Run: headless pygame with SDL's dummy video driver; simulated clock (each Clock.tick advances the game by its frame time, no real sleeping); random seed 0; keys injected as events and as key.get_pressed() state; mouse plan: one left click at the window centre at the start of phase 2, then a move to the lower-right quarter at the start of phase 3.
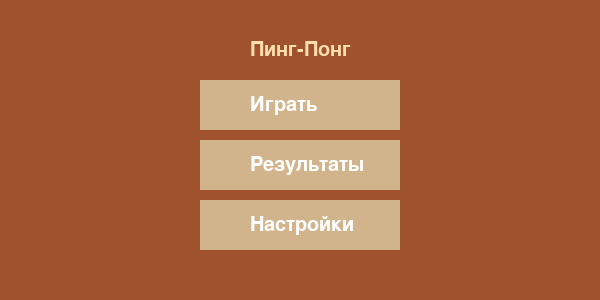
Frame 1 of 4 · flips 1–60 · no input
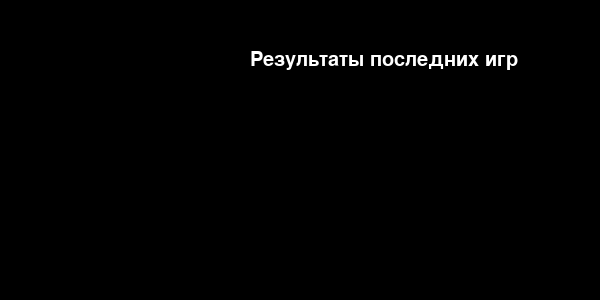
Frame 2 of 4 · flips 61–180 · clicked the window centre · tapped SPACE, RETURN · held RIGHT (→), D
Frame 3 of 4 · flips 181–300 · moved the mouse to the lower-right quarter · held DOWN (↓), S · screen unchanged from frame 2, image omitted
Frame 4 of 4 · flips 301–420 · held LEFT (←), A, UP (↑), W · screen unchanged from frame 3, image omitted

The pygame program that drew these frames:

import pygame, sys


mainClock = pygame.time.Clock()
from pygame.locals import *

pygame.init()
pygame.display.set_caption('Ping-Pong')
screen = pygame.display.set_mode((600, 300), 0, 32)
font = pygame.font.SysFont(None, 30)

def draw_text(text, font, color, surface, x, y):
    textobj = font.render(text, 1, color)
    textrect = textobj.get_rect()
    textrect.topleft = (x, y)
    surface.blit(textobj, textrect)

click = False

def main_menu():
    while True:

        screen.fill((160, 82, 45))
        draw_text('Пинг-Понг', font, (255, 222, 173), screen, 250, 40)
        mx, my = pygame.mouse.get_pos()
        button_1 = pygame.Rect(200, 80, 200, 50)
        button_2 = pygame.Rect(200, 140, 200, 50)
        button_3 = pygame.Rect(200, 200, 200, 50)
        if button_3.collidepoint((mx, my)):
            if click:
                game()
        if button_1.collidepoint((mx, my)):
            if click:
                options()
        if button_2.collidepoint((mx, my)):
            if click:
                resault()
        pygame.draw.rect(screen, (210, 180, 140), button_1)
        pygame.draw.rect(screen, (210, 180, 140), button_2)
        pygame.draw.rect(screen, (210, 180, 140), button_3)
        draw_text('Играть', font, (255, 255, 255), screen, 250, 95)
        draw_text('Настройки', font, (255, 255, 255), screen, 250, 215)
        draw_text('Результаты', font, (255, 255, 255), screen, 250, 155)

        click = False
        for event in pygame.event.get():
            if event.type == QUIT:
                pygame.quit()
                sys.exit()
            if event.type == KEYDOWN:
                if event.key == K_ESCAPE:
                    pygame.quit()
                    sys.exit()
            if event.type == MOUSEBUTTONDOWN:
                if event.button == 1:
                    click = True
        pygame.display.update()
        mainClock.tick(60)

def game():
    running = True
    while running:
        screen.fill((0, 0, 0))

        draw_text('Настройки', font, (255, 255, 255), screen, 250, 50)
        draw_text('Смена фона', font, (255, 255, 255), screen, 100, 120)
        draw_text('Отключение звука', font, (255, 255, 255), screen, 100, 100)
        print(rect1.bottomright)
        rect1 = Rect((0, 0, 30, 30))
        for event in pygame.event.get():
            if event.type == QUIT:
                pygame.quit()
                sys.exit()
            if event.type == KEYDOWN:
                if event.key == K_ESCAPE:
                    running = False



        pygame.display.update()
        mainClock.tick(60)
def resault():
    running = True
    while running:
        screen.fill((0, 0, 0))
        draw_text('Результаты последних игр', font, (255, 255, 255), screen, 250, 50)
        for event in pygame.event.get():
            if event.type == QUIT:
                pygame.quit()
                sys.exit()
            if event.type == KEYDOWN:
                if event.key == K_ESCAPE:
                    running = False


        pygame.display.update()
        mainClock.tick(60)

def options():
    running = True
    while running:
        screen.fill((0, 0, 0))
        draw_text('Счёт', font, (255, 255, 255), screen, 260, 50)
        draw_text('[a] : [b]', font, (255, 255, 255), screen, 250, 80)

        for event in pygame.event.get():
            if event.type == QUIT:
                pygame.quit()
                sys.exit()
            if event.type == KEYDOWN:
                if event.key == K_ESCAPE:
                    running = False



        pygame.display.update()
        mainClock.tick(60)

main_menu()
